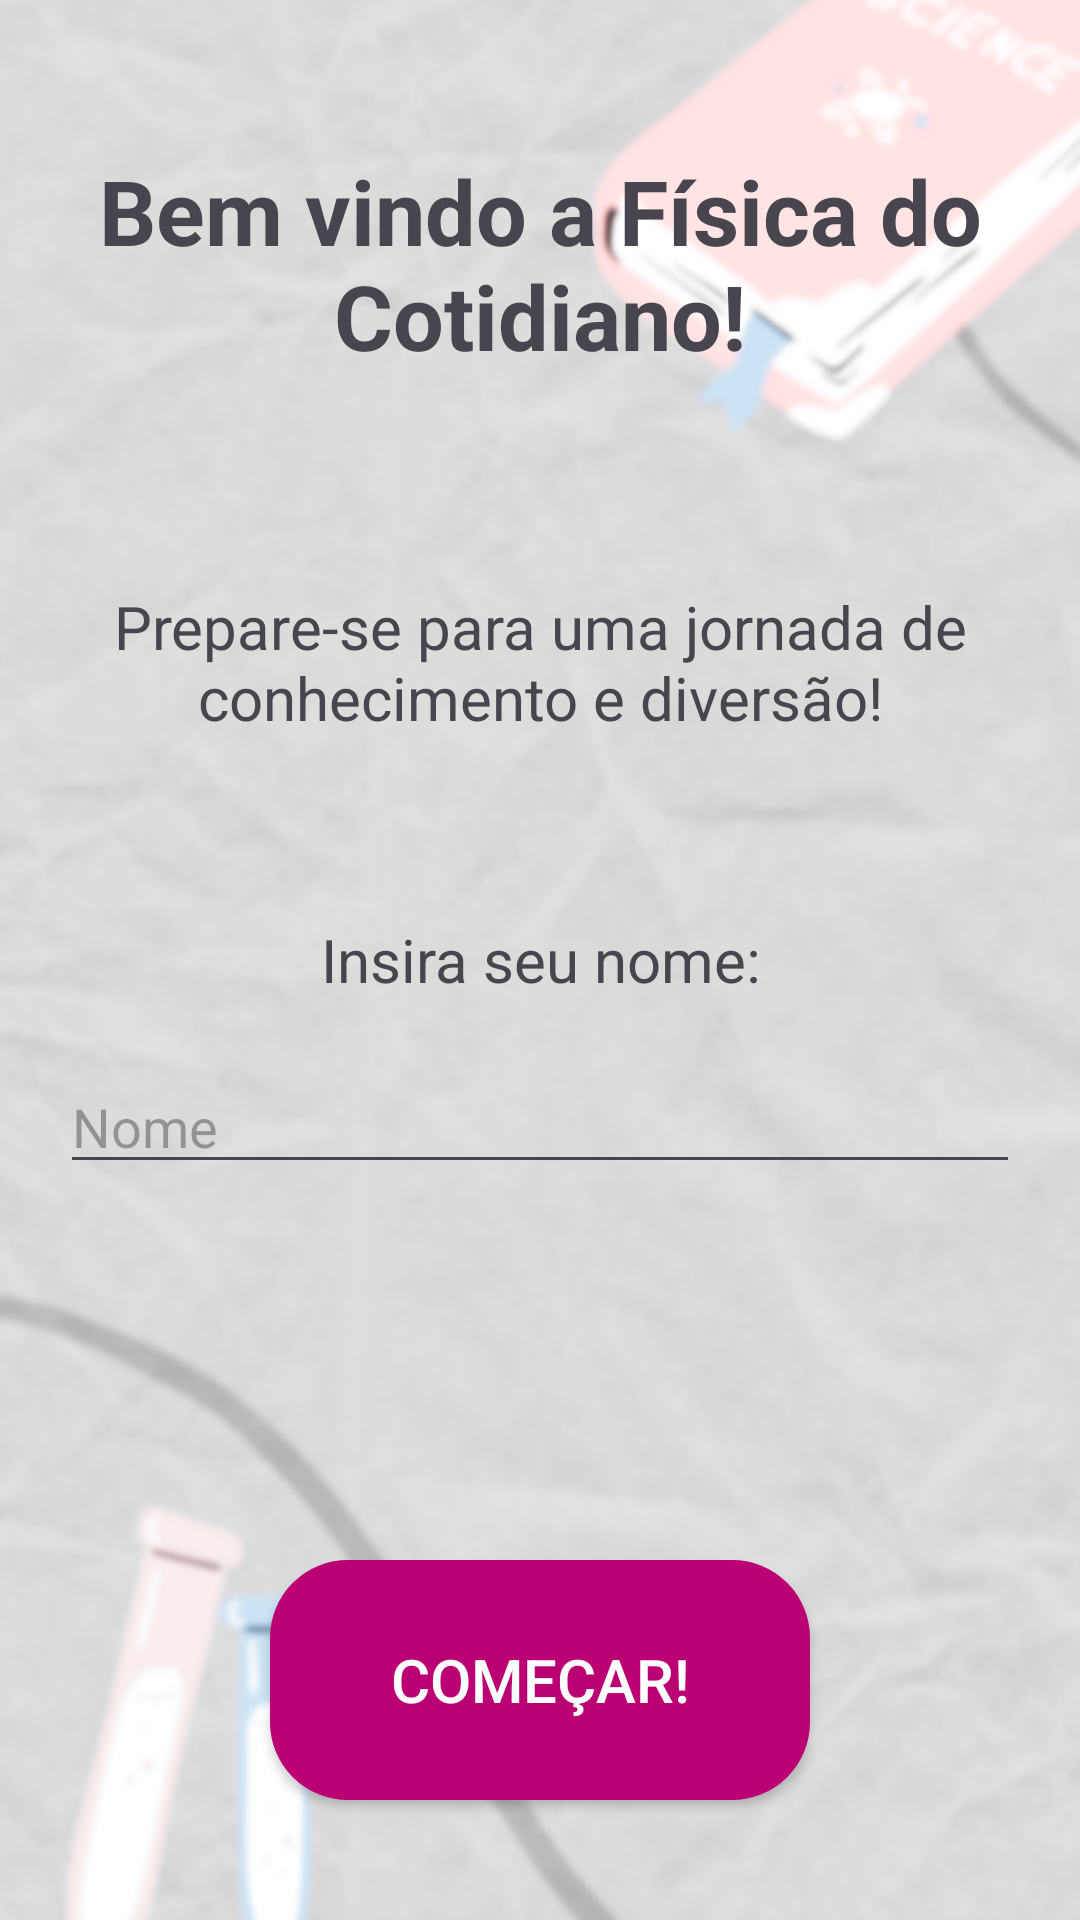

Produce the Android XML layout that renders to this screen, including the resource entries it uses.
<!-- AndroidManifest.xml: application theme Theme.FisicaDoCotidiano -->
<!-- res/layout/activity_home.xml -->
<?xml version="1.0" encoding="utf-8"?>
<RelativeLayout xmlns:android="http://schemas.android.com/apk/res/android"
    xmlns:app="http://schemas.android.com/apk/res-auto"
    xmlns:tools="http://schemas.android.com/tools"
    android:id="@+id/main"
    android:layout_width="match_parent"
    android:layout_height="match_parent"
    android:orientation="vertical"
    tools:context=".Home"
android:background="@drawable/fundo"

    >


    <TextView
        android:id="@+id/titulo_home"
        android:textStyle="bold"
        android:layout_marginTop="50sp"
        android:layout_width="match_parent"
        android:layout_height="wrap_content"
        android:gravity="center"
        android:text="Bem vindo a Física do Cotidiano!"
        android:textSize="30sp"/>

    <TextView
        android:id="@+id/subtitulo_home"
        android:layout_below="@id/titulo_home"
        android:layout_marginTop="70sp"
        android:layout_width="match_parent"
        android:layout_height="wrap_content"
        android:gravity="center"
        android:text="Prepare-se para uma jornada de conhecimento e diversão!"
        android:textSize="20sp"/>

    <TextView
        android:id="@+id/nome_home"
      android:layout_centerVertical="true"
        android:layout_marginTop="120sp"
        android:layout_width="match_parent"
        android:layout_height="wrap_content"
        android:gravity="center"
        android:textSize="20sp"
        android:text="Insira seu nome:" />

    <EditText
        android:layout_below="@id/nome_home"
        android:id="@+id/login_usuario"
        android:layout_width="match_parent"
        android:layout_height="wrap_content"
        android:layout_margin="20sp"
        android:hint="Nome"/>
    <Button
        android:id="@+id/button_home_comecar"
        android:layout_marginTop="92sp"
        android:layout_width="180sp"
        android:layout_height="80sp"
        android:layout_centerHorizontal="true"
        android:layout_alignParentBottom="true"
        android:layout_marginBottom="40dp"
        android:text="Começar!"
        android:layout_gravity="center"
        android:textSize="20sp"
        android:background="@drawable/botao_borda"
        app:backgroundTint="@null"
        android:textColor="#ffffff"
        />




</RelativeLayout>
<!-- resources referenced by this layout -->
<resources>
  <!-- drawable botao_borda (drawable) -->
  <?xml version="1.0" encoding="utf-8"?>
  <shape xmlns:android="http://schemas.android.com/apk/res/android">
      
      <solid android:color="#ba0072"/> 
  
      
  
      <stroke android:color="#ba0072" android:width="2dp"/>
  
      
      <corners android:radius="25dp"/>
      
      <padding
          android:left="10dp"
          android:top="10dp"
          android:right="10dp"
          android:bottom="10dp"/>
  </shape>
  <!-- drawable fundo: png bitmap (drawable, 720263 bytes) -->
  <style name="Theme.FisicaDoCotidiano" parent="Base.Theme.FisicaDoCotidiano" />
  <style name="Base.Theme.FisicaDoCotidiano" parent="Theme.Material3.DayNight.NoActionBar">
          
          
      </style>
</resources>
